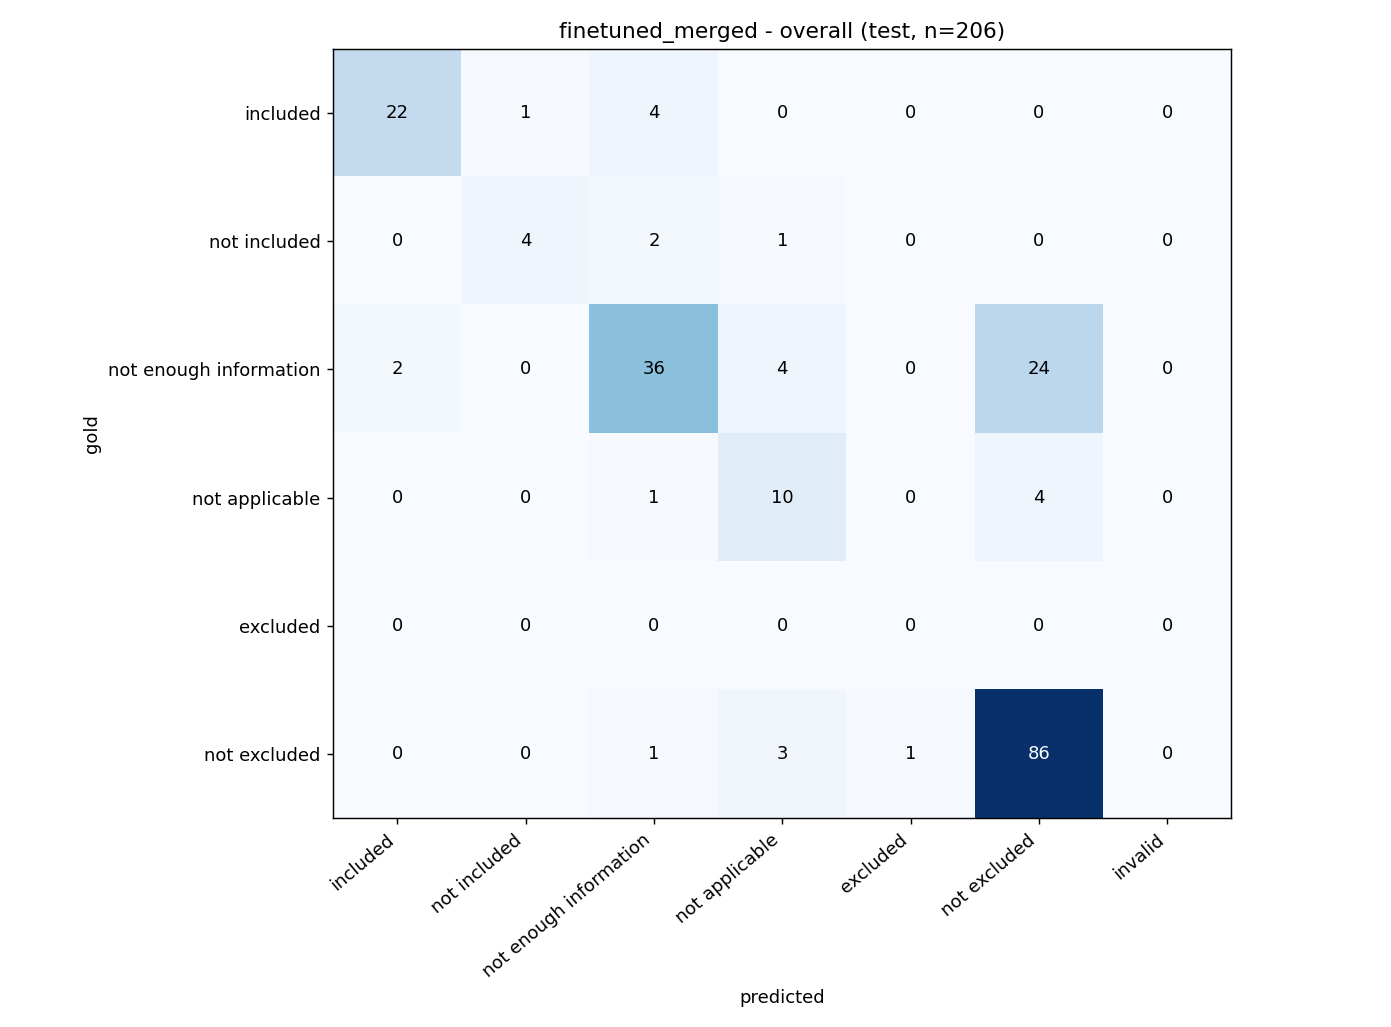

The file beside this chart, header and first rows:
gold \ predicted, included, not included, not enough information, not applicable, excluded, not excluded, invalid
included, 22, 1, 4, 0, 0, 0, 0
not included, 0, 4, 2, 1, 0, 0, 0
not enough information, 2, 0, 36, 4, 0, 24, 0
not applicable, 0, 0, 1, 10, 0, 4, 0
excluded, 0, 0, 0, 0, 0, 0, 0
not excluded, 0, 0, 1, 3, 1, 86, 0
